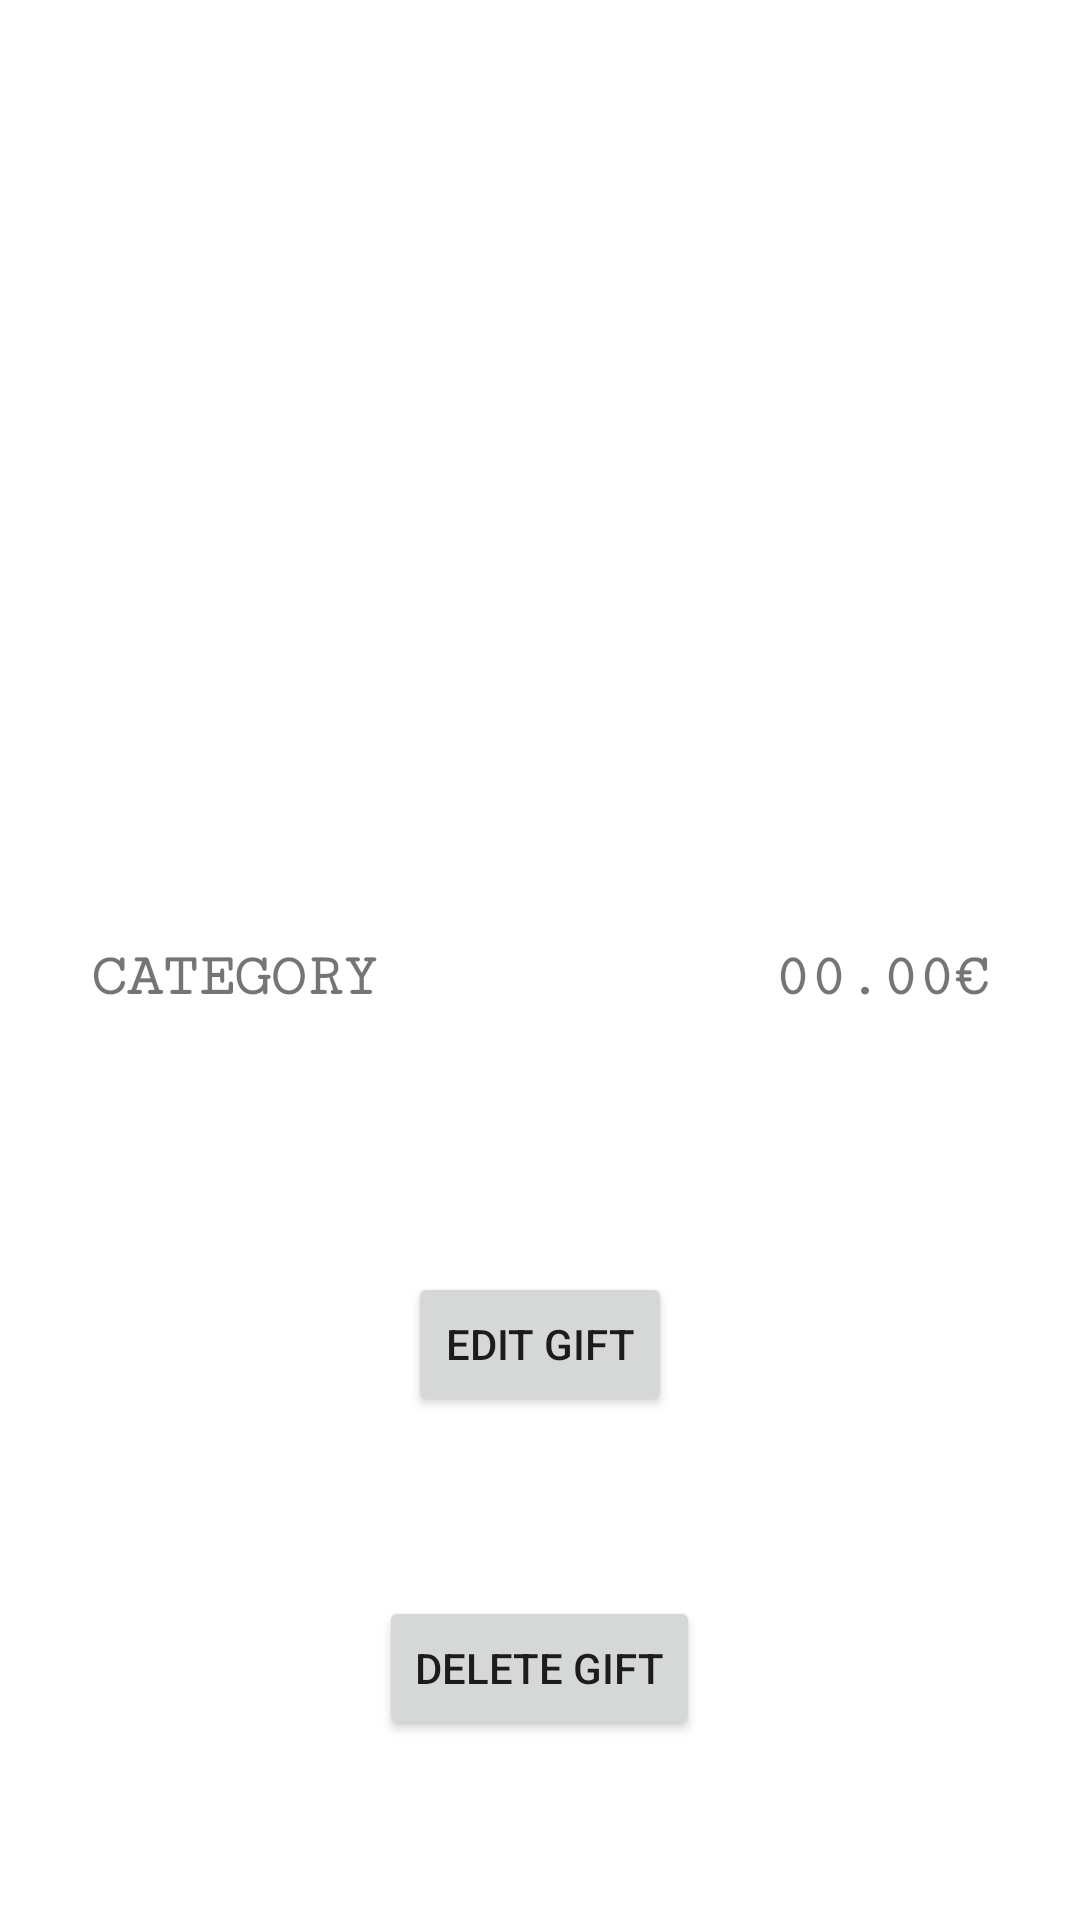

The Android layout XML behind this screen, and the referenced resources:
<!-- AndroidManifest.xml: application theme Theme.SocialGifts -->
<!-- res/layout/activity_giftuser.xml -->
<?xml version="1.0" encoding="utf-8"?>
<LinearLayout
    xmlns:android="http://schemas.android.com/apk/res/android"
    xmlns:tools="http://schemas.android.com/tools"
    android:layout_width="match_parent"
    android:layout_height="match_parent"
    android:orientation="vertical"
    android:padding="30dp"
    tools:context=".activities.GiftUserActivity">

    <ImageView
        android:layout_width="match_parent"
        android:layout_height="0dp"
        android:id="@+id/product_image2"
        android:scaleType="fitStart"
        android:adjustViewBounds="true"
        android:layout_weight="1"/>
    <TextView
        android:id="@+id/product_name2"
        android:layout_width="match_parent"
        android:layout_height="wrap_content"
        android:fontFamily="serif-monospace"
        android:gravity="center"
        android:textSize="40dp"
        android:textStyle="bold"
        android:layout_marginTop="10dp"/>
    <LinearLayout
        android:layout_width="match_parent"
        android:layout_height="wrap_content"
        android:orientation="horizontal"
        android:layout_marginTop="30dp">
        <TextView
            android:id="@+id/product_category2"
            android:layout_width="wrap_content"
            android:layout_height="wrap_content"
            android:fontFamily="serif-monospace"
            android:gravity="center"
            android:text="CATEGORY"
            android:textSize="20dp"
            android:textStyle="bold" />
        <View
            android:layout_width="0dp"
            android:layout_height="0dp"
            android:layout_weight="1"/>
        <TextView
            android:id="@+id/product_price2"
            android:layout_width="wrap_content"
            android:layout_height="wrap_content"
            android:fontFamily="serif-monospace"
            android:gravity="center"
            android:text="00.00€"
            android:textSize="20dp"
            android:textStyle="bold" />
    </LinearLayout>
    <TextView
        android:id="@+id/product_description2"
        android:layout_marginTop="30dp"
        android:layout_width="match_parent"
        android:layout_height="wrap_content"
        android:textSize="20dp"
        android:textAlignment="center"/>
    <Button
        android:id="@+id/product_edit_gift"
        android:layout_width="wrap_content"
        android:layout_height="wrap_content"
        android:layout_gravity="center"
        android:layout_margin="30dp"
        android:text="Edit gift"/>
    <Button
        android:id="@+id/product_delete_gift"
        android:layout_width="wrap_content"
        android:layout_height="wrap_content"
        android:layout_gravity="center"
        android:layout_margin="30dp"
        android:text="Delete gift"/>
</LinearLayout>
<!-- resources referenced by this layout -->
<resources>
  <style name="Theme.SocialGifts" parent="Theme.MaterialComponents.DayNight.NoActionBar">
          
          <item name="colorPrimary">@color/purple_500</item>
          <item name="colorPrimaryVariant">@color/purple_700</item>
          <item name="colorOnPrimary">@color/white</item>
          
          <item name="colorSecondary">@color/teal_200</item>
          <item name="colorSecondaryVariant">@color/teal_700</item>
          <item name="colorOnSecondary">@color/black</item>
          
          <item name="android:statusBarColor">?attr/colorPrimaryVariant</item>
          
      </style>
  <color name="purple_500">#FF6200EE</color>
  <color name="purple_700">#FF3700B3</color>
  <color name="white">#FFFFFFFF</color>
  <color name="teal_200">#FF03DAC5</color>
  <color name="teal_700">#FF018786</color>
  <color name="black">#FF000000</color>
</resources>
